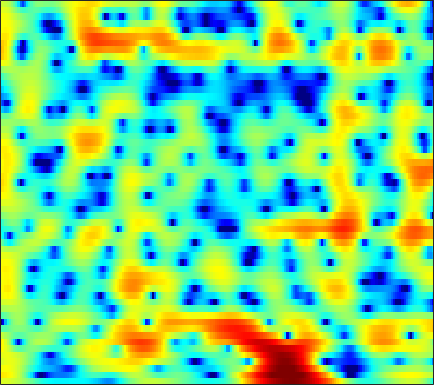

The table this chart was drawn from, first rows:
3.3441, 3.3514, 3.3166, 3.2254, 3.1162, 2.9205, 2.6642, 2.4321, 2.0638, 1.6382, 1.1584, 0.77199, 0.22194, -0.36506, -0.82116, -1.4507, -2.0729, -2.5231, -3.0938, -3.596, -4.0255, -4.3008, -4.5918, -4.8013
5.362, 5.329, 5.201, 4.971, 4.727, 4.302, 3.755, 3.256, 2.463, 1.51, 0.3722, -0.6228, -2.172, -4.042, -5.722, -8.488, -12.24, -16.32, -27.5, -25.3, -17.36, -14.59, -12.38, -11.05
4.222, 4.343, 4.404, 4.346, 4.223, 3.95, 3.553, 3.171, 2.554, 1.816, 0.9672, 0.2605, -0.7539, -1.827, -2.641, -3.702, -4.671, -5.302, -5.997, -6.52, -6.904, -7.137, -7.426, -7.736
2.976, 3.347, 3.684, 3.851, 3.875, 3.782, 3.555, 3.303, 2.864, 2.32, 1.677, 1.131, 0.3245, -0.5646, -1.281, -2.298, -3.388, -4.25, -5.446, -6.659, -7.822, -8.581, -9.316, -9.59
3.627, 3.797, 3.882, 3.828, 3.71, 3.465, 3.146, 2.866, 2.45, 1.996, 1.5, 1.095, 0.4875, -0.2074, -0.8033, -1.729, -2.855, -3.86, -5.458, -7.441, -9.944, -12.2, -15.14, -15.46
4.872, 4.462, 3.76, 2.888, 2.133, 1.04, -0.04497, -0.7462, -1.356, -1.498, -1.27, -0.9791, -0.5857, -0.2778, -0.1449, -0.1222, -0.2753, -0.4883, -0.8747, -1.345, -1.852, -2.219, -2.625, -2.912
5.2, 4.46, 3.236, 1.659, 0.1608, -2.434, -6.164, -10.27, -15.64, -10.31, -5.803, -3.607, -1.586, -0.2134, 0.5178, 1.204, 1.631, 1.81, 1.894, 1.825, 1.618, 1.385, 0.9664, 0.3963
2.785, 2.296, 1.608, 0.8802, 0.3226, -0.4008, -1.043, -1.407, -1.655, -1.608, -1.33, -1.03, -0.6022, -0.1912, 0.06928, 0.3585, 0.6005, 0.7429, 0.8892, 0.9833, 1.012, 0.9802, 0.8425, 0.5734
-1.645, -1.811, -1.639, -1.204, -0.846, -0.4238, -0.1108, 0.04126, 0.1321, 0.1029, -0.04893, -0.2555, -0.6353, -1.115, -1.513, -1.997, -2.296, -2.297, -1.973, -1.347, -0.5835, -0.02024, 0.642, 1.173
-23.15, -15.01, -7.585, -3.921, -2.163, -0.5849, 0.4044, 0.8491, 1.11, 1.025, 0.5971, 0.04501, -1.085, -2.78, -4.575, -8.209, -15.29, -25.74, -12.25, -6.593, -3.31, -1.579, 0.1322, 1.39
-1.723, -1.623, -1.164, -0.5043, 0.003838, 0.5863, 1.002, 1.179, 1.226, 1.052, 0.6605, 0.2307, -0.5311, -1.463, -2.226, -3.226, -3.953, -4.153, -3.862, -3.07, -2.099, -1.383, -0.504, 0.2418
1.219, 1.346, 1.522, 1.686, 1.781, 1.853, 1.841, 1.765, 1.579, 1.291, 0.9134, 0.5929, 0.1293, -0.3468, -0.681, -1.07, -1.367, -1.521, -1.628, -1.647, -1.614, -1.584, -1.546, -1.528
2.718, 2.974, 3.203, 3.299, 3.279, 3.135, 2.851, 2.549, 2.047, 1.453, 0.8116, 0.3223, -0.2777, -0.7806, -1.081, -1.353, -1.524, -1.612, -1.727, -1.902, -2.164, -2.443, -2.979, -3.72
3.957, 4.366, 4.689, 4.769, 4.669, 4.316, 3.708, 3.08, 1.993, 0.6348, -0.9842, -2.309, -3.987, -5.094, -5.277, -4.784, -3.958, -3.369, -2.793, -2.519, -2.581, -2.86, -3.599, -4.78
4.31, 4.808, 5.197, 5.278, 5.141, 4.679, 3.887, 3.057, 1.58, -0.401, -3.07, -5.755, -10.92, -17.91, -15.29, -9.751, -6.618, -5.111, -3.827, -3.099, -2.837, -2.91, -3.305, -4.051
3.955, 4.432, 4.802, 4.876, 4.737, 4.304, 3.588, 2.871, 1.698, 0.2858, -1.259, -2.44, -3.837, -4.804, -5.151, -5.139, -4.782, -4.418, -3.949, -3.584, -3.391, -3.379, -3.542, -3.983
4.204, 4.563, 4.822, 4.825, 4.659, 4.22, 3.53, 2.859, 1.77, 0.4807, -0.9744, -2.126, -3.679, -5.038, -5.814, -6.374, -6.317, -5.984, -5.333, -4.707, -4.191, -3.933, -3.807, -3.871
4.609, 4.853, 4.994, 4.922, 4.727, 4.269, 3.571, 2.874, 1.7, 0.2142, -1.677, -3.434, -6.473, -10.81, -15.73, -20.99, -14.15, -10.83, -8.012, -6.246, -5.1, -4.521, -4.063, -3.807
4.327, 4.501, 4.581, 4.498, 4.327, 3.943, 3.383, 2.832, 1.915, 0.7612, -0.6457, -1.869, -3.716, -5.659, -6.908, -7.793, -7.576, -6.988, -6.15, -5.529, -5.179, -5.065, -5.017, -5.051
3.618, 3.678, 3.67, 3.572, 3.446, 3.222, 2.928, 2.668, 2.234, 1.709, 1.098, 0.6005, -0.08928, -0.7931, -1.274, -1.83, -2.299, -2.634, -3.127, -3.805, -4.763, -5.745, -7.38, -9.363
2.353, 2.093, 1.742, 1.46, 1.342, 1.333, 1.446, 1.576, 1.75, 1.877, 1.919, 1.891, 1.793, 1.631, 1.455, 1.155, 0.7513, 0.3559, -0.3306, -1.257, -2.523, -3.795, -6.088, -9.012
-0.5463, -1.656, -3.358, -4.852, -5.261, -4.488, -2.924, -1.774, -0.4853, 0.4613, 1.142, 1.504, 1.855, 2.118, 2.267, 2.381, 2.393, 2.319, 2.088, 1.694, 1.125, 0.5736, -0.2435, -1.002
-3.298, -4.75, -7.705, -12.44, -15.15, -10.52, -6.265, -4.197, -2.502, -1.506, -0.9921, -0.7385, -0.4216, 0.04612, 0.5494, 1.34, 2.128, 2.632, 3.118, 3.368, 3.394, 3.299, 2.986, 2.464
-4.4, -3.775, -3.365, -3.189, -2.991, -2.596, -2.166, -1.984, -2.057, -2.804, -4.436, -6.374, -9.441, -8.945, -6.004, -2.448, 0.1005, 1.468, 2.779, 3.615, 4.068, 4.2, 4.123, 3.766
-3.518, -2.355, -1.248, -0.5471, -0.2032, 0.00228, -0.02619, -0.245, -0.8332, -1.876, -3.4, -4.806, -6.35, -6.183, -4.806, -2.549, -0.6154, 0.5033, 1.613, 2.374, 2.827, 2.959, 2.971, 2.774
-0.2624, 0.1597, 0.6455, 1.014, 1.18, 1.264, 1.201, 1.048, 0.6968, 0.2629, -0.203, -0.5453, -0.8455, -0.9143, -0.8144, -0.5371, -0.215, 0.03497, 0.2853, 0.4402, 0.4961, 0.4794, 0.3737, 0.2196
1.83, 2.045, 2.261, 2.385, 2.411, 2.371, 2.225, 2.064, 1.796, 1.48, 1.134, 0.8781, 0.5258, 0.1973, -0.04009, -0.38, -0.7578, -1.082, -1.556, -2.1, -2.642, -2.957, -3.269, -3.387
3.301, 3.436, 3.507, 3.452, 3.347, 3.117, 2.81, 2.544, 2.172, 1.766, 1.347, 1.038, 0.5973, 0.101, -0.3275, -1, -1.831, -2.623, -3.922, -5.557, -7.538, -9.116, -10.41, -9.891
4.546, 4.556, 4.404, 4.075, 3.726, 3.135, 2.474, 1.956, 1.28, 0.7078, 0.2514, -0.02247, -0.3363, -0.6804, -1.007, -1.59, -2.413, -3.244, -4.722, -6.767, -9.721, -12.89, -17.3, -14.65
5.576, 5.413, 4.955, 4.219, 3.461, 2.19, 0.6343, -0.6688, -2.35, -3.469, -3.674, -3.401, -2.813, -2.338, -2.135, -2.111, -2.358, -2.68, -3.316, -4.097, -4.836, -5.284, -5.46, -5.138
5.987, 5.766, 5.19, 4.226, 3.206, 1.329, -1.365, -4.211, -10.31, -32.85, -13.26, -8.688, -5.686, -4.106, -3.454, -3.031, -2.948, -3.026, -3.216, -3.407, -3.502, -3.457, -3.246, -2.737
5.406, 5.439, 5.199, 4.589, 3.877, 2.579, 0.9088, -0.5129, -2.392, -3.786, -4.33, -4.356, -4.183, -4.164, -4.306, -4.664, -5.159, -5.605, -6.133, -6.541, -6.76, -6.651, -6.133, -5.191
4.333, 4.844, 5.137, 5.048, 4.745, 4.099, 3.192, 2.411, 1.273, 0.053, -1.157, -2.128, -3.491, -5.038, -6.3, -8.086, -9.802, -10.99, -12.46, -14.04, -16.06, -17.22, -15.67, -12.51
4.13, 4.746, 5.189, 5.272, 5.13, 4.698, 4.025, 3.365, 2.293, 0.9948, -0.5439, -1.912, -4.106, -6.858, -9.51, -14.2, -20.51, -23.18, -20.68, -19.43, -19.87, -20.88, -19.54, -15.36
4.818, 5.107, 5.297, 5.242, 5.054, 4.592, 3.936, 3.305, 2.301, 1.119, -0.3024, -1.512, -3.425, -5.695, -7.677, -10.64, -13.4, -14.54, -14.43, -13.62, -12.9, -12.49, -11.85, -11.56
5.113, 5.197, 5.15, 4.902, 4.574, 3.974, 3.19, 2.524, 1.577, 0.6071, -0.3665, -1.068, -2.029, -3.006, -3.728, -4.63, -5.413, -5.868, -6.284, -6.484, -6.73, -6.9, -7.332, -8.079
4.501, 4.577, 4.423, 3.978, 3.44, 2.469, 1.213, 0.1582, -1.257, -2.368, -2.848, -2.844, -2.516, -2.152, -1.942, -1.769, -1.711, -1.711, -1.78, -1.926, -2.115, -2.317, -2.7, -3.107
3.024, 3.177, 3.041, 2.5, 1.811, 0.4152, -1.649, -3.845, -8.275, -16.02, -13.86, -8.971, -5.186, -2.933, -1.827, -0.8515, -0.2535, 0.01095, 0.1927, 0.217, 0.1754, 0.08913, -0.01903, -0.1343
1.691, 1.862, 1.839, 1.512, 1.056, 0.1467, -1.126, -2.321, -4.043, -5.308, -5.173, -4.276, -2.751, -1.431, -0.6626, 0.05312, 0.4531, 0.5825, 0.5854, 0.4688, 0.2589, 0.1054, -0.05734, -0.1728
0.7471, 0.8582, 0.9517, 0.9727, 0.9354, 0.8377, 0.6805, 0.5465, 0.4269, 0.4174, 0.5683, 0.7589, 1.076, 1.332, 1.445, 1.427, 1.183, 0.8417, 0.2167, -0.5441, -1.372, -1.93, -2.506, -2.806
-1.195, -1.209, -1.104, -0.7715, -0.3639, 0.3377, 1.092, 1.652, 2.32, 2.887, 3.309, 3.537, 3.68, 3.626, 3.414, 2.873, 1.988, 1.071, -0.5641, -2.72, -5.354, -7.356, -9.16, -9.015
-6.055, -6.926, -7.945, -7.435, -5.779, -3.096, -0.6617, 0.8417, 2.425, 3.6, 4.423, 4.826, 5.08, 5.018, 4.747, 4.063, 2.959, 1.815, -0.2536, -3.138, -7.301, -11.61, -16.59, -13.45
-10.58, -12.11, -15.73, -15.75, -11.1, -6.08, -2.59, -0.6342, 1.376, 2.831, 3.856, 4.365, 4.751, 4.801, 4.637, 4.144, 3.339, 2.516, 1.172, -0.4368, -2.14, -3.351, -4.692, -5.553
-9.092, -8.479, -7.635, -6.464, -5.302, -3.543, -1.767, -0.5443, 0.863, 1.997, 2.839, 3.296, 3.672, 3.8, 3.737, 3.458, 2.973, 2.486, 1.702, 0.8109, -0.1268, -0.8352, -1.732, -2.539
-6.695, -5.868, -4.79, -3.69, -2.858, -1.751, -0.6827, 0.06423, 0.9529, 1.698, 2.278, 2.607, 2.888, 3.003, 2.976, 2.801, 2.478, 2.159, 1.628, 1.017, 0.3368, -0.1942, -0.9007, -1.612
-4.909, -4.038, -2.963, -1.99, -1.325, -0.5086, 0.2103, 0.6924, 1.259, 1.725, 2.096, 2.297, 2.472, 2.528, 2.495, 2.346, 2.079, 1.801, 1.342, 0.7852, 0.1572, -0.3435, -1.03, -1.724
-3.026, -2.108, -1.114, -0.3382, 0.1322, 0.6382, 1.041, 1.288, 1.56, 1.785, 1.966, 2.071, 2.17, 2.197, 2.166, 2.036, 1.79, 1.513, 1.03, 0.4046, -0.3409, -0.9673, -1.868, -2.749
0.264, 0.8212, 1.327, 1.607, 1.697, 1.685, 1.586, 1.482, 1.349, 1.278, 1.285, 1.359, 1.496, 1.651, 1.729, 1.744, 1.61, 1.393, 0.9016, 0.1681, -0.846, -1.802, -3.351, -5.115
4.18, 4.135, 3.879, 3.392, 2.881, 2.01, 0.9835, 0.1825, -0.7788, -1.401, -1.52, -1.262, -0.6507, 0.08258, 0.5864, 1.113, 1.37, 1.381, 1.089, 0.416, -0.7054, -1.904, -4.098, -7.334
6.653, 6.166, 5.28, 4.057, 2.872, 0.8781, -1.707, -4.11, -7.901, -11.59, -11.29, -8.993, -5.894, -3.438, -1.967, -0.4955, 0.474, 0.8772, 1.029, 0.7454, 0.04635, -0.7612, -2.103, -3.755
7.121, 6.561, 5.523, 4.041, 2.57, 0.02454, -3.352, -6.539, -11.65, -16.61, -17.16, -14.45, -10.14, -6.443, -4.287, -2.167, -0.7357, -0.08708, 0.3668, 0.4134, 0.1139, -0.2712, -0.9409, -1.738
6.47, 6.343, 5.76, 4.683, 3.531, 1.499, -1.213, -3.744, -8.017, -14.05, -19.34, -14.63, -9.125, -5.674, -3.807, -2.116, -1.098, -0.6487, -0.4654, -0.6312, -1.055, -1.459, -2.155, -2.817
5.045, 5.493, 5.559, 5.132, 4.525, 3.388, 1.956, 0.7301, -0.9485, -2.373, -3.171, -3.247, -2.868, -2.265, -1.897, -1.623, -1.687, -1.953, -2.64, -3.649, -4.82, -5.787, -7.098, -8.278
4.397, 4.755, 4.93, 4.784, 4.494, 3.909, 3.179, 2.585, 1.754, 0.9774, 0.3292, -0.08115, -0.5652, -1.036, -1.476, -2.219, -3.264, -4.364, -6.262, -8.72, -11.76, -14.08, -15.9, -16.83
4.5, 4.575, 4.552, 4.368, 4.134, 3.708, 3.169, 2.722, 2.109, 1.492, 0.8748, 0.4147, -0.2097, -0.9225, -1.532, -2.563, -3.921, -5.236, -7.54, -10.76, -15.62, -20.82, -22.71, -18.01
4.32, 4.284, 4.121, 3.83, 3.524, 3.017, 2.411, 1.912, 1.263, 0.659, 0.1255, -0.2217, -0.6348, -1.063, -1.427, -2.041, -2.862, -3.616, -4.81, -6.173, -7.481, -8.273, -8.659, -8.315
3.619, 3.585, 3.373, 2.963, 2.515, 1.733, 0.7681, -0.03852, -1.156, -2.092, -2.571, -2.59, -2.307, -1.882, -1.632, -1.424, -1.422, -1.552, -1.856, -2.228, -2.591, -2.785, -2.873, -2.726
2.613, 2.644, 2.472, 2.017, 1.475, 0.4124, -1.141, -2.747, -5.76, -9.928, -11.97, -9.341, -5.636, -3.135, -1.863, -0.7411, -0.09259, 0.1545, 0.2456, 0.1603, -0.01179, -0.1354, -0.2885, -0.3136
